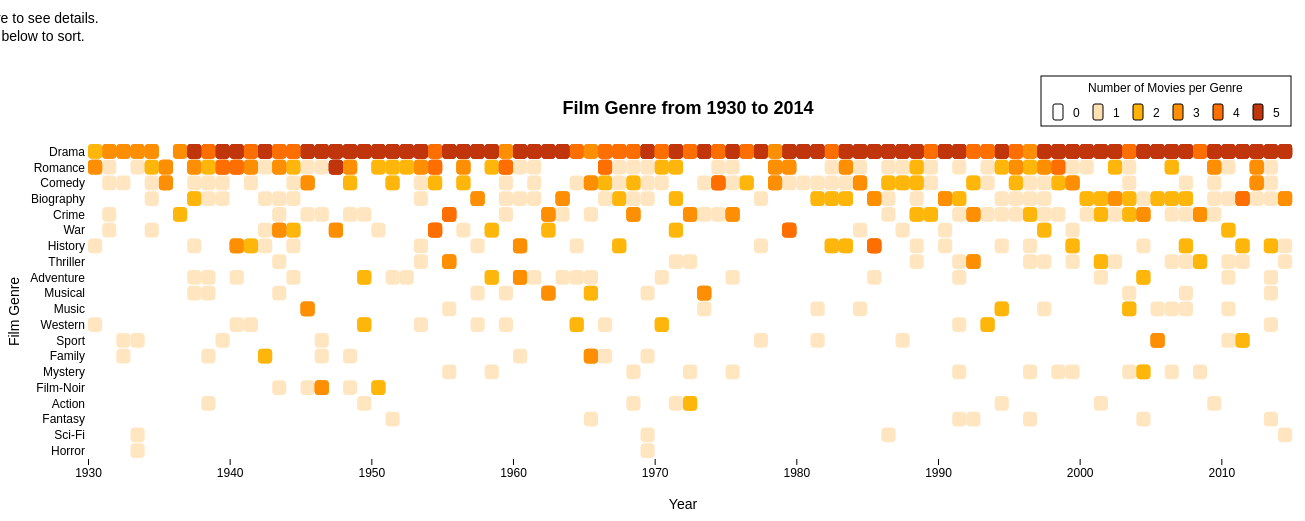
D3 v4 page, settled after 480 driven frames (8 s of simulated time); the page loaded 1 data file(s).


// ── vis3.js
var margin;
var svg;
var svg_legend;
var x;
var xAxis;
var y;
var yAxis;

window.onload = function(){
    
    margin = {top: 20, right: 30, bottom: 70, left: 80},
            width = 1300 - margin.left - margin.right,
            height = 405 - margin.top - margin.bottom;

    svg = d3.select("#svgBody2")
        .attr("width", width + margin.left + margin.right)
        .attr("height", height + margin.top + margin.bottom)
        .append("g")
        .attr("transform", "translate(" + margin.left + "," + margin.top + ")");
    
    svg_legend = d3.select("#svgBody2_legend") 
        .append("g")
        .attr("transform", "translate(" + margin.left + "," + margin.top + ")");
   
    //call
    addLegend();
    showHeatmap("Descending Order");
    
    var b1 = document.getElementById("button3");
    var b2 = document.getElementById("button4");
    //https://www.w3schools.com/js/js_htmldom_eventlistener.asp
    b1.addEventListener("click", function() {
        removeSVG();
        showHeatmap("Descending Order");
    });
    b2.addEventListener("click", function() {
        removeSVG();
        showHeatmap("Ascending Order");
    });
    
};


function removeSVG() {
    d3.select("#xText2").remove();
    d3.select("#yText2").remove();
    d3.select("#title2").remove();
    d3.select("#xAxis_v2").remove();
    d3.select("#yAxis_v2").remove();
    svg.selectAll("rect").remove();
};


function addLegend(){

    svg_legend.append("text")
            .attr("x", 205)
            .attr("y", 115)
            .text("Number of Movies per Genre")
            .attr("alignment-baseline","middle")
            .attr("font-size", "12px");
    
     svg_legend.append("rect")
            .attr("x",170)
            .attr("y",130)
            .attr("width", 10)
            .attr("height", 16)
            .attr("rx", 2)
            .attr("ry", 2)
            .style("fill", "#ffffff")
            .style("stroke", "black");
        
     svg_legend.append("text")
            .attr("x", 190)
            .attr("y", 140)
            .text("0")
            .attr("alignment-baseline","middle");
    
     svg_legend.append("rect")
            .attr("x",210)
            .attr("y",130)
            .attr("width", 10)
            .attr("height", 16)
            .attr("rx", 2)
            .attr("ry", 2)
            .style("fill", "#FFE0B2")
            .style("stroke", "black");
    
     svg_legend.append("text")
            .attr("x", 230)
            .attr("y", 140)
            .text("1")
            .attr("alignment-baseline","middle");
    
     svg_legend.append("rect")
            .attr("x",250)
            .attr("y",130)
            .attr("width", 10)
            .attr("height", 16)
            .attr("rx", 2)
            .attr("ry", 2)
            .style("fill", "#FFB300")
            .style("stroke", "black");
    
     svg_legend.append("text")
            .attr("x", 270)
            .attr("y", 140)
            .text("2")
            .attr("alignment-baseline","middle");
    
    svg_legend.append("rect")
            .attr("x",290)
            .attr("y",130)
            .attr("width", 10)
            .attr("height", 16)
            .attr("rx", 2)
            .attr("ry", 2)
            .style("fill", "#FF8F00")
            .style("stroke", "black");
    
     svg_legend.append("text")
            .attr("x", 310)
            .attr("y", 140)
            .text("3")
            .attr("alignment-baseline","middle");
    
    svg_legend.append("rect")
            .attr("x",330)
            .attr("y",130)
            .attr("width", 10)
            .attr("height", 16)
            .attr("rx", 2)
            .attr("ry", 2)
            .style("fill", "#FF6F00")
            .style("stroke", "black");
    
     svg_legend.append("text")
            .attr("x", 350)
            .attr("y", 140)
            .text("4")
            .attr("alignment-baseline","middle");
    
    svg_legend.append("rect")
            .attr("x",370)
            .attr("y",130)
            .attr("width", 10)
            .attr("height", 16)
            .attr("rx", 2)
            .attr("ry", 2)
            .style("fill", "#BF360C")
            .style("stroke", "black");
    
     svg_legend.append("text")
            .attr("x", 390)
            .attr("y", 140)
            .text("5")
            .attr("alignment-baseline","middle");
    
     svg_legend.append("rect")
        .attr("x", 158)
        .attr("y", 102)
        .attr("width", 250)
        .attr("height", 50)
        .style("fill", "transparent")
        .style("stroke", "black");

};

function showHeatmap(selectedButton) {
    //https://www.d3-graph-gallery.com/graph/heatmap_style.html
     var parseDate = d3.timeParse("%Y");
    
     var bVal;
     var numMovies = 0;

     d3.csv("os_vis3.csv", function(data){
        if(selectedButton == 'Ascending Order') {
           bVal = "sumMovies";
            data.sort(function(a,b){
            return d3.descending(+a[bVal], +b[bVal])});
        }
        else if (selectedButton == 'Descending Order'){
            bVal = "sumMovies";
            data.sort(function(a,b){
            return d3.ascending(+a[bVal], +b[bVal])});
        }
         
        data.forEach(function (d) {
            d.originYear = d.year_of_award;
            d.year_of_award = parseDate(d.year_of_award);
        });
         
        var vars = d3.map(data, function(d) {return d.genre;}).keys();
        
        x = d3.scaleTime().range([0,width]);
        y = d3.scaleBand()
            .range([ height, 0 ])
            .domain(vars)
            .padding(0.005);
         
        x.domain(d3.extent(data, function(d) {return d.year_of_award;}))

        xAxis = svg.append("g")
            .style("font-size", 12)
            .attr("transform", "translate(0," + height + ")")
            .attr("id", "xAxis_v2");
        
         xAxis.transition().duration(1000).call(d3.axisBottom(x)
              .tickFormat(d3.timeFormat("%Y")))
             .select(".domain").remove();
         
         yAxis = svg.append("g")
            .style("font-size", 12)
            .attr("id", "yAxis_v2")
             .transition().duration(1000)
            .call(d3.axisLeft(y).tickSize(0))
            .select(".domain").remove();

        // Color scale to assign color according to period
        // https://www.d3-graph-gallery.com/graph/scatter_grouped_highlight.html
        var color = d3.scaleOrdinal()
            .domain([1,2,3,4,5])
            .range(["#FFE0B2", "#FFB300","#FF8F00","#FF6F00","#BF360C"]);

        //tooltip for heatmap
        var div3 = d3.select("body").append("div3")	
        .attr("class", "tooltip3")				
        .style("opacity", 0);

        // Highlight the heatmap that is hovered
        // https://www.d3-graph-gallery.com/graph/scatter_grouped_highlight.html
        var highlight = function(d){
            d3.select(this)
              .transition()
              .duration(200)
              .style("stroke","black");

            //tooltip
            //https://bl.ocks.org/d3noob/a22c42db65eb00d4e369
            div3.transition()
                .duration(200)
                .style("opacity", 1);
        
            div3.html("Genre: " + d.genre + "<br/> Count: " + d.count +
                    "<br/> Year of Award: " + d.originYear)
                .style("left",(d3.event.pageX - 65) + "px")
                .style("top", (d3.event.pageY - 60) + "px");
          }

        // Highlight the heatmap that is hovered
        var noHighlight = function(d){

            d3.select(this)
              .transition()
              .duration(200)
              .style("stroke","none");

            div3.transition()
              .duration(200)
              .style("opacity", 0);
          }
        
        //add squares 
        svg.selectAll()
            .data(data, function(d) {return d.year_of_award + ":" + d.genre})
            .enter()
            .append("rect")
             .attr("x", function(d) { return x(d.year_of_award) })
              .attr("y", function(d) { return y(d.genre) })
              .attr("rx", 4)
              .attr("ry", 4)
              .attr("width", width/84 )
              .attr("height", y.bandwidth() -1 )
              .style("fill", function(d) { 
               
                return color(d.count);
                })
              .style("stroke-width", 4)
              .style("stroke", "none")
              .style("opacity", 0.8)
            .on("mouseover", highlight)
            .on("mouseout", noHighlight);

        var svg_title = d3.select("#svgBody2_title");
        svg_title 
        .append("text")
         .attr("id","title2")
        .attr("x", (width / 2))             
        .attr("y", 0 - (margin.top / 2))
        .style("text-anchor", "middle")
        .text("Film Genre from 1930 to 2014")
        .attr('font-family', 'Helvetica');
         
        //x axis label
        svg.append("text")  
        .attr("id","xText2")
        .attr("transform",
                "translate(" + (width/2) + " ," + 
                               (height + margin.top + 30) + ")")
        .style("text-anchor", "middle")
        .text("Year")
        .attr('font-family', 'Helvetica')
        .attr('font-size', "14px");

        //y axis label
        svg.append("text")
        .attr("id","yText2")
        .attr("transform", "rotate(-90)")
        .attr("y", 0 - margin.left - 3)
        .attr("x", 0 - (height / 2) - 10)
        .attr("dy", "1em")
        .style("text-anchor", "middle")
        .text("Film Genre")
        .attr('font-family', 'Helvetica')
        .attr('font-size', "14px");

        

    });
    
        
};

### data: os_vis3.csv
movie, year_of_award, award, avg_vote, genre, duration, country, period, count, sumMovies
12 Years A Slave, 2014, Best Supporting Actress, 8.1, Biography, 134, USA, UK, 1998 - 2014, 3, 147
12 Years A Slave, 2014, Best Supporting Actress, 8.1, Drama, 134, USA, UK, 1998 - 2014, 5, 1755
12 Years A Slave, 2014, Best Supporting Actress, 8.1, History, 134, USA, UK, 1998 - 2014, 1, 80
A Beautiful Mind, 2002, Best Director, 8.2, Biography, 135, USA, 1998 - 2014, 3, 147
A Beautiful Mind, 2002, Best Director, 8.2, Drama, 135, USA, 1998 - 2014, 5, 1755
A Beautiful Mind, 2002, Best Supporting Actress, 8.2, Biography, 135, USA, 1998 - 2014, 3, 147
A Beautiful Mind, 2002, Best Supporting Actress, 8.2, Drama, 135, USA, 1998 - 2014, 5, 1755
A Double Life, 1948, Best Actor, 7, Crime, 104, USA, 1947 - 1963, 1, 126
A Double Life, 1948, Best Actor, 7, Drama, 104, USA, 1947 - 1963, 5, 1755
A Double Life, 1948, Best Actor, 7, Film-Noir, 104, USA, 1947 - 1963, 1, 16
A Fish Called Wanda, 1989, Best Supporting Actor, 7.5, Comedy, 108, UK, USA, 1981 - 1997, 1, 161
A Fish Called Wanda, 1989, Best Supporting Actor, 7.5, Crime, 108, UK, USA, 1981 - 1997, 2, 126
A Free Soul, 1931, Best Actor, 6.7, Crime, 93, USA, 1930 - 1946, 1, 126
A Free Soul, 1931, Best Actor, 6.7, Drama, 93, USA, 1930 - 1946, 3, 1755
A Free Soul, 1931, Best Actor, 6.7, Romance, 93, USA, 1930 - 1946, 1, 336
A Letter To Three Wives, 1950, Best Director, 7.8, Drama, 103, USA, 1947 - 1963, 5, 1755
A Letter To Three Wives, 1950, Best Director, 7.8, Romance, 103, USA, 1947 - 1963, 2, 336
A Man For All Seasons, 1967, Best Actor, 7.7, Biography, 120, UK, 1964 - 1980, 2, 147
A Man For All Seasons, 1967, Best Actor, 7.7, Drama, 120, UK, 1964 - 1980, 4, 1755
A Man For All Seasons, 1967, Best Actor, 7.7, History, 120, UK, 1964 - 1980, 2, 80
A Man For All Seasons, 1967, Best Director, 7.7, Biography, 120, UK, 1964 - 1980, 2, 147
A Man For All Seasons, 1967, Best Director, 7.7, Drama, 120, UK, 1964 - 1980, 4, 1755
A Man For All Seasons, 1967, Best Director, 7.7, History, 120, UK, 1964 - 1980, 2, 80
A Passage To India, 1985, Best Supporting Actress, 7.3, Adventure, 164, UK, USA, 1981 - 1997, 1, 38
A Passage To India, 1985, Best Supporting Actress, 7.3, Drama, 164, UK, USA, 1981 - 1997, 5, 1755
A Passage To India, 1985, Best Supporting Actress, 7.3, History, 164, UK, USA, 1981 - 1997, 4, 80
A Patch Of Blue, 1966, Best Supporting Actress, 8, Drama, 105, USA, 1964 - 1980, 4, 1755
A Patch Of Blue, 1966, Best Supporting Actress, 8, Romance, 105, USA, 1964 - 1980, 4, 336
A Place In The Sun, 1952, Best Director, 7.8, Drama, 122, USA, 1947 - 1963, 5, 1755
A Place In The Sun, 1952, Best Director, 7.8, Romance, 122, USA, 1947 - 1963, 2, 336
A Streetcar Named Desire, 1952, Best Actress, 8, Drama, 122, USA, 1947 - 1963, 5, 1755
A Streetcar Named Desire, 1952, Best Supporting Actress, 8, Drama, 122, USA, 1947 - 1963, 5, 1755
A Streetcar Named Desire, 1952, Best Supporting Actor, 8, Drama, 122, USA, 1947 - 1963, 5, 1755
A Thousand Clowns, 1966, Best Supporting Actor, 7.4, Comedy, 118, USA, 1964 - 1980, 2, 161
A Thousand Clowns, 1966, Best Supporting Actor, 7.4, Drama, 118, USA, 1964 - 1980, 4, 1755
A Thousand Clowns, 1966, Best Supporting Actor, 7.4, Romance, 118, USA, 1964 - 1980, 4, 336
A Touch Of Class, 1974, Best Actress, 6.5, Comedy, 106, UK, 1964 - 1980, 4, 161
A Touch Of Class, 1974, Best Actress, 6.5, Romance, 106, UK, 1964 - 1980, 1, 336
A Tree Grows In Brooklyn, 1946, Best Supporting Actor, 8, Drama, 129, USA, 1930 - 1946, 5, 1755
A Tree Grows In Brooklyn, 1946, Best Supporting Actor, 8, Romance, 129, USA, 1930 - 1946, 1, 336
Affliction, 1999, Best Supporting Actor, 7, Drama, 114, USA, Canada, Japan, 1998 - 2014, 5, 1755
Affliction, 1999, Best Supporting Actor, 7, Mystery, 114, USA, Canada, Japan, 1998 - 2014, 1, 16
Affliction, 1999, Best Supporting Actor, 7, Thriller, 114, USA, Canada, Japan, 1998 - 2014, 1, 41
Airport, 1971, Best Supporting Actress, 6.6, Action, 137, USA, 1964 - 1980, 1, 11
Airport, 1971, Best Supporting Actress, 6.6, Drama, 137, USA, 1964 - 1980, 5, 1755
Airport, 1971, Best Supporting Actress, 6.6, Thriller, 137, USA, 1964 - 1980, 1, 41
Alice Doesn't Live Here Anymore, 1975, Best Actress, 7.3, Drama, 112, USA, 1964 - 1980, 5, 1755
Alice Doesn't Live Here Anymore, 1975, Best Actress, 7.3, Romance, 112, USA, 1964 - 1980, 1, 336
All About Eve, 1951, Best Director, 8.2, Drama, 138, USA, 1947 - 1963, 5, 1755
All About Eve, 1951, Best Supporting Actor, 8.2, Drama, 138, USA, 1947 - 1963, 5, 1755
All Quiet On The Western Front, 1931, Best Director, 8, Drama, 136, USA, 1930 - 1946, 3, 1755
All Quiet On The Western Front, 1931, Best Director, 8, War, 136, USA, 1930 - 1946, 1, 83
All The King's Men, 1950, Best Actor, 7.5, Drama, 110, USA, 1947 - 1963, 5, 1755
All The King's Men, 1950, Best Actor, 7.5, Film-Noir, 110, USA, 1947 - 1963, 2, 16
All The King's Men, 1950, Best Supporting Actress, 7.5, Drama, 110, USA, 1947 - 1963, 5, 1755
All The King's Men, 1950, Best Supporting Actress, 7.5, Film-Noir, 110, USA, 1947 - 1963, 2, 16
All The President's Men, 1977, Best Supporting Actor, 8, Biography, 138, USA, 1964 - 1980, 1, 147
All The President's Men, 1977, Best Supporting Actor, 8, Drama, 138, USA, 1964 - 1980, 5, 1755
All The President's Men, 1977, Best Supporting Actor, 8, History, 138, USA, 1964 - 1980, 1, 80
American Beauty, 2000, Best Actor, 8.3, Drama, 122, USA, 1998 - 2014, 5, 1755
... 904 more rows